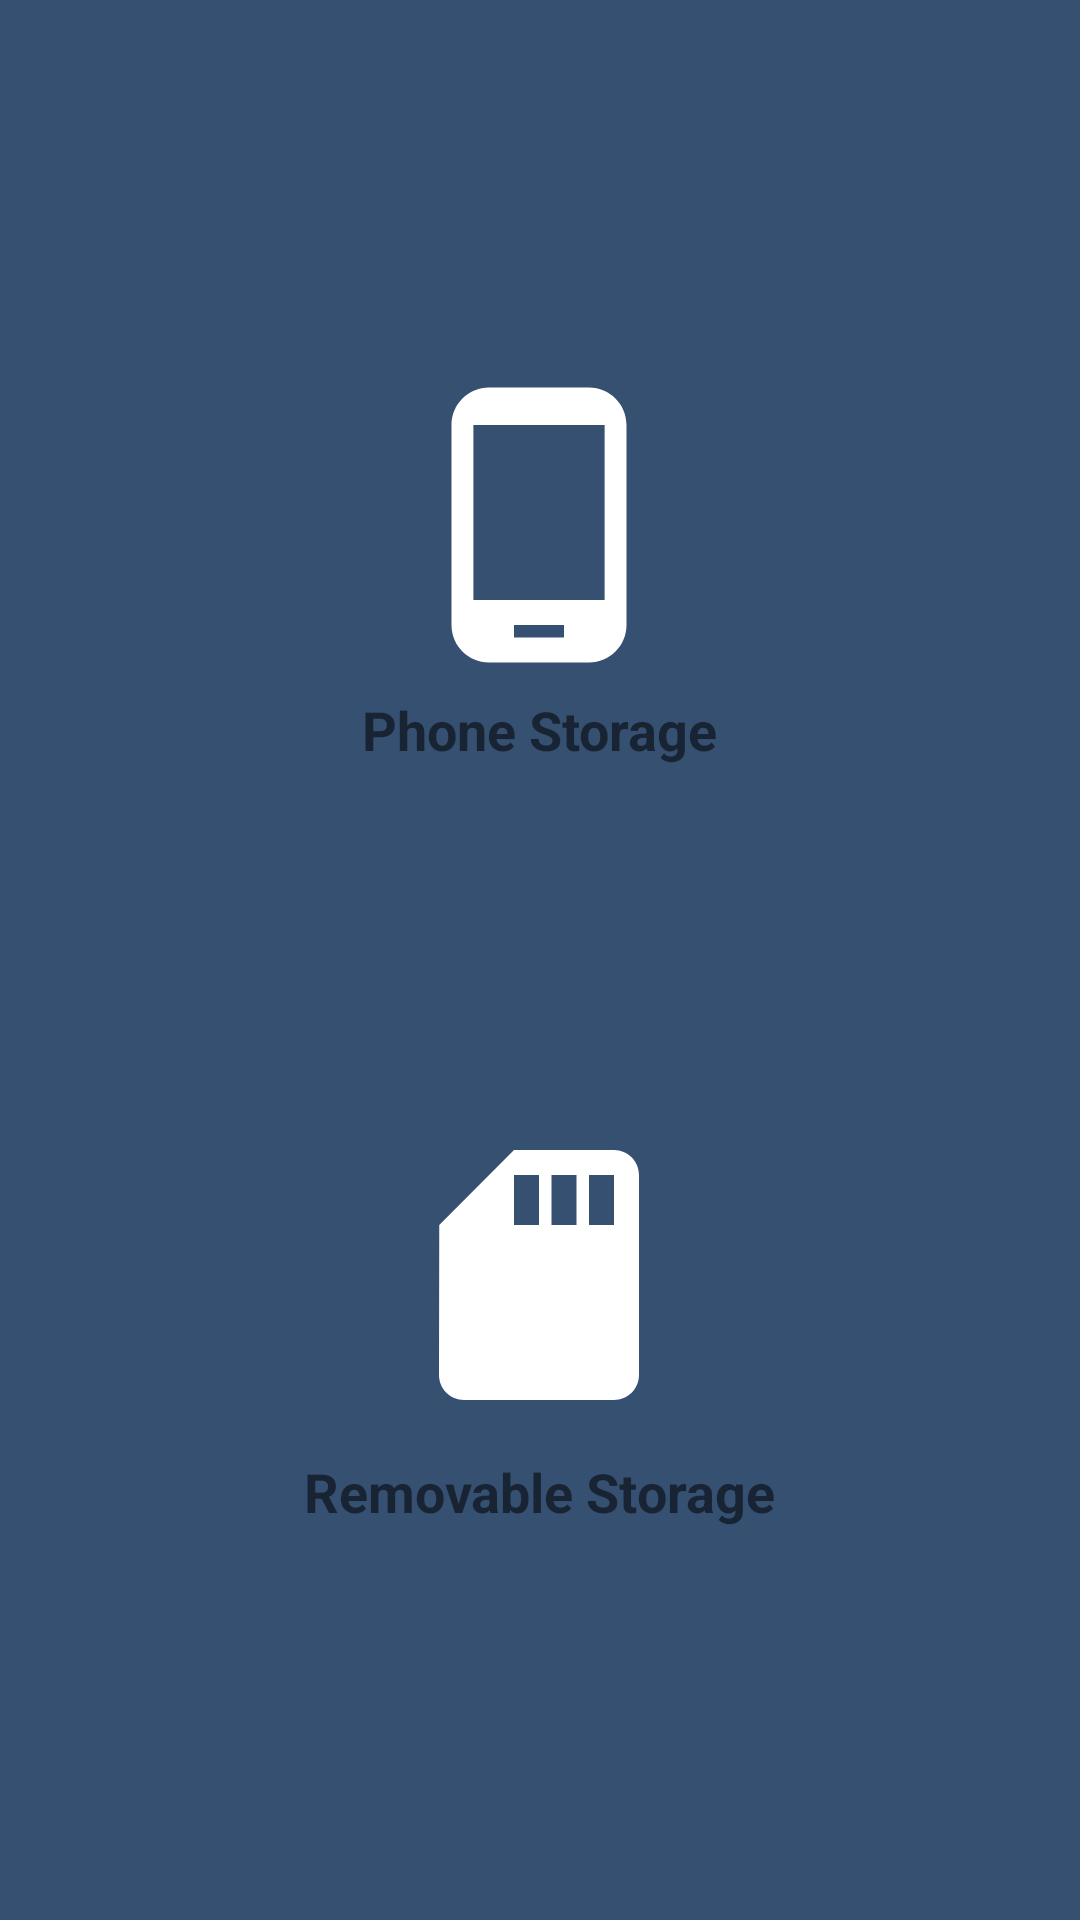

Layout XML and referenced resources for this Android screen:
<!-- AndroidManifest.xml: application theme Theme.SmartEduBox -->
<!-- res/layout/file_manager.xml -->
<?xml version="1.0" encoding="utf-8"?>
<androidx.constraintlayout.widget.ConstraintLayout xmlns:android="http://schemas.android.com/apk/res/android"
    xmlns:app="http://schemas.android.com/apk/res-auto"
    xmlns:tools="http://schemas.android.com/tools"
    android:layout_width="match_parent"
    android:layout_height="match_parent"
    android:background="@color/mainColor_palette"
    tools:context=".WSN_Chat">


    <ImageButton
        android:id="@+id/internal_storage"
        android:layout_width="200dp"
        android:layout_height="200dp"
        android:layout_marginTop="75dp"
        android:background="@drawable/round_button"
        android:backgroundTint="@color/bt_search"
        app:layout_constraintEnd_toEndOf="parent"
        app:layout_constraintHorizontal_bias="0.497"
        app:layout_constraintStart_toStartOf="parent"
        app:layout_constraintTop_toTopOf="parent"
        app:srcCompat="@drawable/ic_baseline_phone_android_24" />

    <ImageButton
        android:id="@+id/removable_storage"
        android:layout_width="200dp"
        android:layout_height="200dp"
        android:layout_marginTop="50dp"
        android:background="@drawable/round_button"
        android:backgroundTint="@color/offline"
        app:layout_constraintBottom_toBottomOf="parent"
        app:layout_constraintEnd_toEndOf="parent"
        app:layout_constraintHorizontal_bias="0.497"
        app:layout_constraintStart_toStartOf="parent"
        app:layout_constraintTop_toBottomOf="@+id/internal_storage"
        app:layout_constraintVertical_bias="0.0"
        app:srcCompat="@drawable/ic_baseline_sd_card_24" />

    <TextView
        android:id="@+id/textView17"
        android:layout_width="wrap_content"
        android:layout_height="wrap_content"
        android:layout_marginTop="156dp"
        android:text="@string/internal_storage"
        android:textAlignment="center"
        android:textColor="@color/ic_launcher_background"
        android:textSize="18sp"
        android:textStyle="bold"
        app:layout_constraintEnd_toEndOf="@+id/internal_storage"
        app:layout_constraintStart_toStartOf="@+id/internal_storage"
        app:layout_constraintTop_toTopOf="@+id/internal_storage" />

    <TextView
        android:id="@+id/textView18"
        android:layout_width="wrap_content"
        android:layout_height="wrap_content"
        android:layout_marginTop="160dp"
        android:text="@string/removable_storage"
        android:textAlignment="center"
        android:textColor="@color/ic_launcher_background"
        android:textSize="18sp"
        android:textStyle="bold"
        app:layout_constraintEnd_toEndOf="@+id/removable_storage"
        app:layout_constraintStart_toStartOf="@+id/removable_storage"
        app:layout_constraintTop_toTopOf="@+id/removable_storage" />

</androidx.constraintlayout.widget.ConstraintLayout>
<!-- resources referenced by this layout -->
<resources>
  <color name="bt_search">#4289C7</color>
  <color name="mainColor_palette">#355070</color>
  <color name="offline">#B90101</color>
  <!-- drawable ic_baseline_phone_android_24 (drawable) -->
  <vector android:height="100dp" android:tint="#FFFFFF"
      android:viewportHeight="24" android:viewportWidth="24"
      android:width="100dp" xmlns:android="http://schemas.android.com/apk/res/android">
      <path android:fillColor="@android:color/white" android:pathData="M16,1L8,1C6.34,1 5,2.34 5,4v16c0,1.66 1.34,3 3,3h8c1.66,0 3,-1.34 3,-3L19,4c0,-1.66 -1.34,-3 -3,-3zM14,21h-4v-1h4v1zM17.25,18L6.75,18L6.75,4h10.5v14z"/>
  </vector>
  <!-- drawable ic_baseline_sd_card_24 (drawable) -->
  <vector android:height="100dp" android:tint="#FFFFFF"
      android:viewportHeight="24" android:viewportWidth="24"
      android:width="100dp" xmlns:android="http://schemas.android.com/apk/res/android">
      <path android:fillColor="@android:color/white" android:pathData="M18,2h-8L4.02,8 4,20c0,1.1 0.9,2 2,2h12c1.1,0 2,-0.9 2,-2L20,4c0,-1.1 -0.9,-2 -2,-2zM12,8h-2L10,4h2v4zM15,8h-2L13,4h2v4zM18,8h-2L16,4h2v4z"/>
  </vector>
  <string name="internal_storage">Phone Storage</string>
  <string name="removable_storage">Removable Storage</string>
  <style name="Theme.SmartEduBox" parent="Theme.AppCompat.Light.DarkActionBar">
          
          <item name="colorPrimary">@color/mainColor_palette</item>
          <item name="colorPrimaryVariant">@color/mainColor_palette</item>
          <item name="colorOnPrimary">@color/mainColor_palette</item>
          
          <item name="colorSecondary">@color/white</item>
          <item name="colorSecondaryVariant">@color/white</item>
          <item name="colorOnSecondary">@color/white</item>
          
          <item name="android:statusBarColor" tools:targetApi="l">@color/mainColor_palette</item>
          
      </style>
  <color name="white">#FFFFFFFF</color>
</resources>
